Run: headless pygame with SDL's dummy video driver; simulated clock (each Clock.tick advances the game by its frame time, no real sleeping); random seed 0; keys injected as events and as key.get_pressed() state; mouse plan: one left click at the window centre at the start of phase 2, then a move to the lower-right quarter at the start of phase 3.
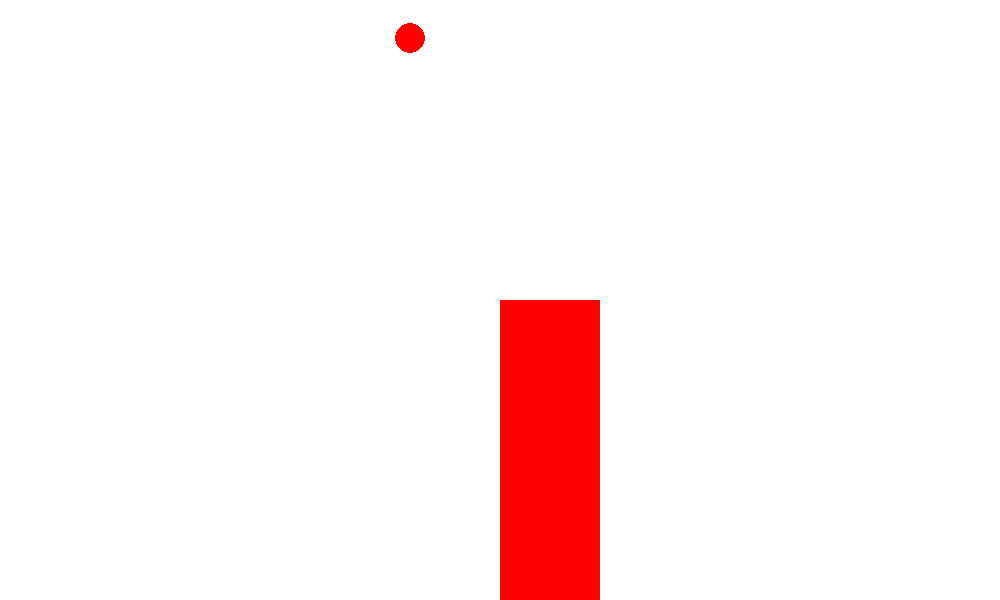
Frame 1 of 4 · flips 1–60 · no input
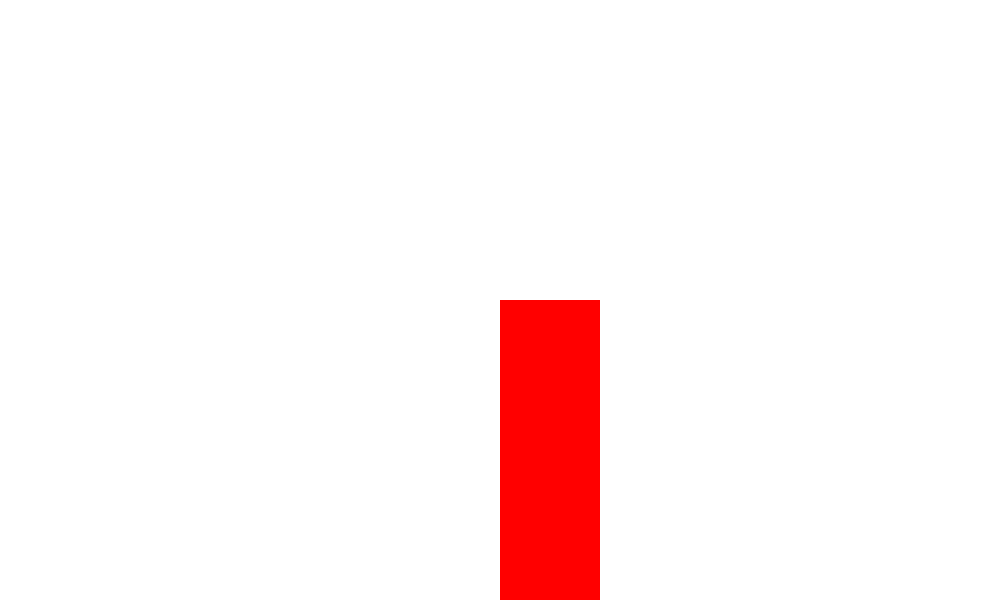
Frame 2 of 4 · flips 61–180 · clicked the window centre · tapped SPACE, RETURN · held RIGHT (→), D
Frame 3 of 4 · flips 181–300 · moved the mouse to the lower-right quarter · held DOWN (↓), S · screen unchanged from frame 2, image omitted
Frame 4 of 4 · flips 301–420 · held LEFT (←), A, UP (↑), W · screen unchanged from frame 3, image omitted

The pygame program that drew these frames:

import pygame
import math
import time
pygame.init()

display = pygame.display.set_mode((1000, 600))
clock = pygame.time.Clock()
FPS = 100



class Ball():
    def __init__(self):
       self.flag = False
       self.y = 580
       self.x = 50
       self.Vx = 6
       self.Vy = 15
       self.s = 20
       self.i = 0
       self.accerlation = 19.6/FPS

    def draw(self):
        if self.flag == False:
            pygame.draw.circle(display, (255,0,0), (self.x,self.y), 15)
        
        
    def move(self):
        self.Vy -= self.accerlation
        self.y -= self.Vy
        self.x += self.Vx
        if self.x == 500 and self.y== 300:
            print("ball hit!")           
            self.flag = True
    
            
        


def game():
    ball = Ball()
    while True:
        for event in pygame.event.get():
            if event.type == pygame.QUIT:
                return
            if event.type == pygame.MOUSEBUTTONDOWN:
                timeStart = time.time()
               
            if event.type == pygame.MOUSEBUTTONUP:
                if(button.collidepoint(pygame.mouse.get_pos())):
                    timeend = time.time()
                    print("time = ", timeend - timeStart)
                    print(pygame.mouse.get_pos())
                print('eiei')
        ball.move()
        display.fill((255,255,255))
        ball.draw()
        button =pygame.draw.rect(display,(255,0,0),pygame.Rect(500,300,100,400))
        
        pygame.display.update()
        
        clock.tick(FPS)

game()
pygame.quit()
